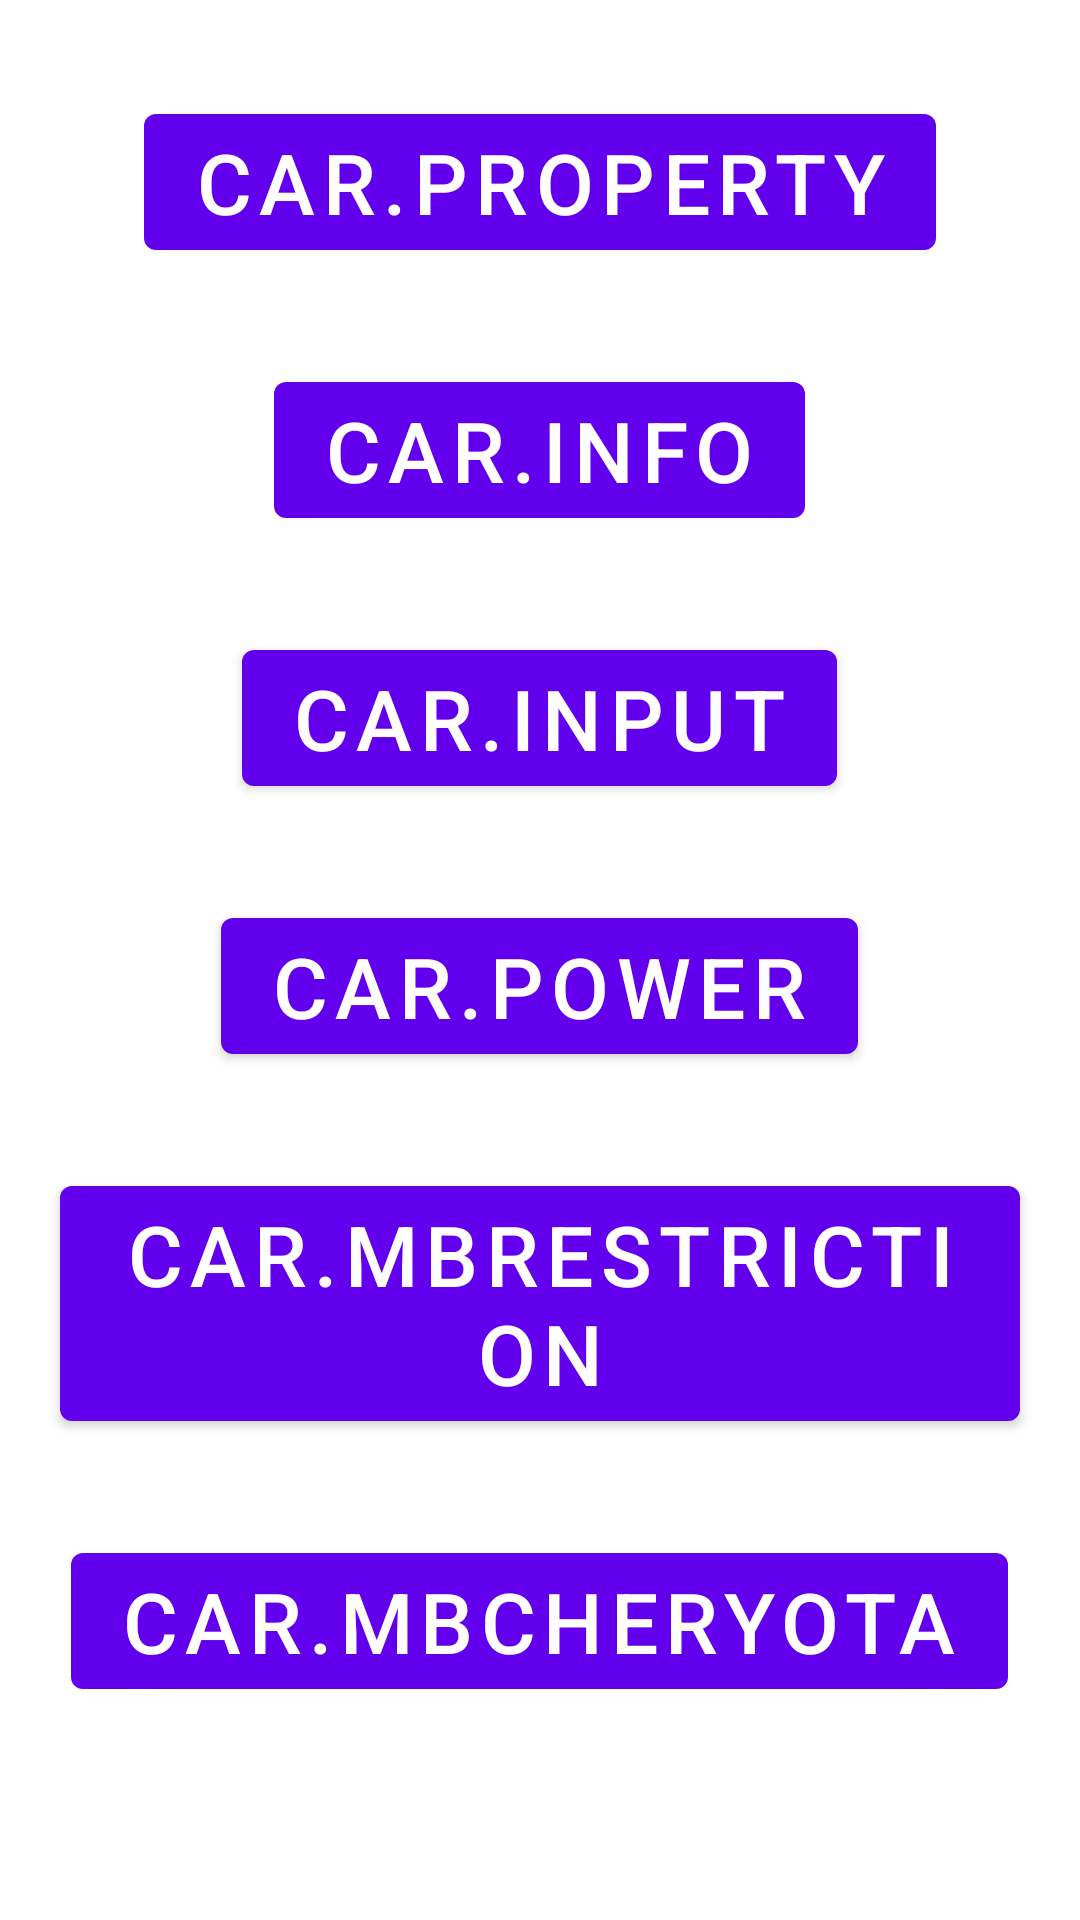

Here is an Android app screen rendered from its layout file. Give the layout XML and the strings, colors and styles it references.
<!-- AndroidManifest.xml: application theme Theme.JoelTest -->
<!-- res/layout/activity_main.xml -->
<?xml version="1.0" encoding="utf-8"?>
<LinearLayout xmlns:android="http://schemas.android.com/apk/res/android"
    android:layout_width="match_parent"
    android:layout_height="match_parent"
    android:orientation="vertical">

    <com.google.android.material.button.MaterialButton
        android:id="@+id/carProperty"
        android:layout_width="wrap_content"
        android:layout_height="wrap_content"
        android:layout_gravity="center"
        android:layout_marginTop="32dp"
        android:text="Car.Property"
        android:textSize="28sp" />

    <com.google.android.material.button.MaterialButton
        android:id="@+id/carInfo"
        android:layout_width="wrap_content"
        android:layout_height="wrap_content"
        android:layout_gravity="center"
        android:layout_marginTop="32dp"
        android:text="Car.Info"
        android:textSize="28sp" />

    <com.google.android.material.button.MaterialButton
        android:id="@+id/carInput"
        android:layout_width="wrap_content"
        android:layout_height="wrap_content"
        android:layout_gravity="center"
        android:layout_marginTop="32dp"
        android:text="Car.Input"
        android:textSize="28sp" />

    <com.google.android.material.button.MaterialButton
        android:id="@+id/carPower"
        android:layout_width="wrap_content"
        android:layout_height="wrap_content"
        android:layout_gravity="center"
        android:layout_marginTop="32dp"
        android:text="Car.Power"
        android:textSize="28sp" />

    <com.google.android.material.button.MaterialButton
        android:id="@+id/carMBRestriction"
        android:layout_width="wrap_content"
        android:layout_height="wrap_content"
        android:layout_gravity="center"
        android:layout_marginTop="32dp"
        android:text="Car.MBRestriction"
        android:textSize="28sp" />

    <com.google.android.material.button.MaterialButton
        android:id="@+id/carMBCheryOTA"
        android:layout_width="wrap_content"
        android:layout_height="wrap_content"
        android:layout_gravity="center"
        android:layout_marginTop="32dp"
        android:text="Car.MBCheryOTA"
        android:textSize="28sp" />
</LinearLayout>
<!-- resources referenced by this layout -->
<resources>
  <style name="Theme.JoelTest" parent="Theme.MaterialComponents.DayNight.DarkActionBar">
          
          <item name="colorPrimary">@color/purple_500</item>
          <item name="colorPrimaryVariant">@color/purple_700</item>
          <item name="colorOnPrimary">@color/white</item>
          
          <item name="colorSecondary">@color/teal_200</item>
          <item name="colorSecondaryVariant">@color/teal_700</item>
          <item name="colorOnSecondary">@color/black</item>
          
          <item name="android:statusBarColor">?attr/colorPrimaryVariant</item>
          
      </style>
  <!-- not gathered from this repository: default colours our renderer supplied (Android Studio template values) -->
  <color name="purple_500">#FF6200EE</color>
  <color name="purple_700">#FF3700B3</color>
  <color name="teal_200">#FF03DAC5</color>
  <color name="teal_700">#FF018786</color>
  <color name="black">#FF000000</color>
  <color name="white">#FFFFFFFF</color>
</resources>
